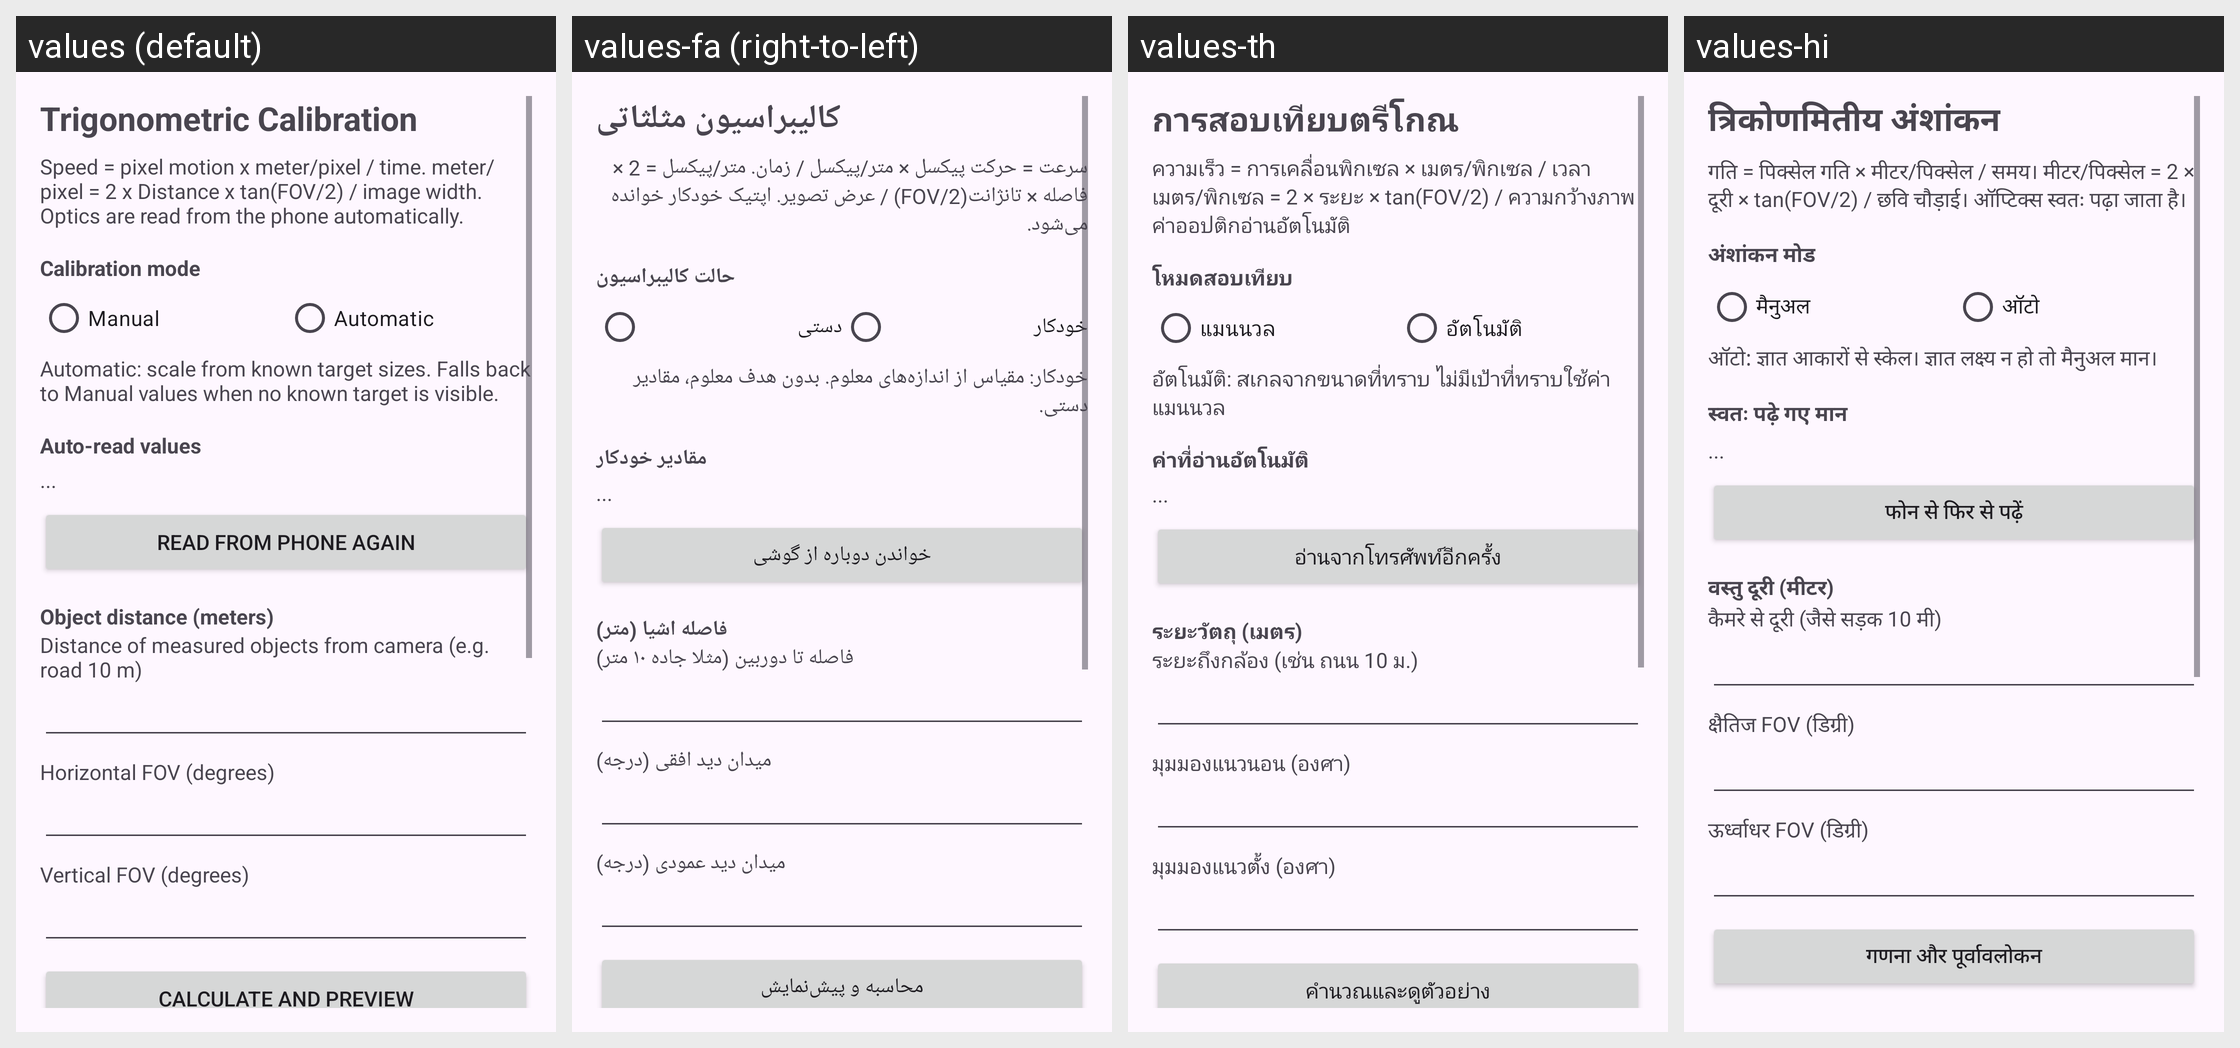

Strings drawn on this Android screen and how each of the app's shown locales translates them:
Android screen res/layout/activity_calibration.xml rendered under 4 locales, left to right: values (default), values-fa (right-to-left), values-th, values-hi. Device: Nexus 5 (rendered at 1080×1920; each locale shown at half size, 540×960, under a caption strip naming it); theme Theme.SpeedCam.
Other locales in the repository, not shown: values-ar, values-bg, values-cs, values-de, values-el, values-es, values-fr, values-he, values-hr, values-hu, values-id, values-it, values-ja, values-ko, values-ms, values-nl, values-pl, values-pt, values-ro, values-ru, values-sr, values-sv, values-tr, values-uk, values-vi, values-zh-rCN, values-zh-rTW.
Strings drawn on this screen, with the default value and each locale's value (text and hints the layout hard-codes, and strings that could not be matched under every locale, appear in the picture but are not listed):

title_calibration
  values: Trigonometric Calibration
  values-fa: کالیبراسیون مثلثاتی
  values-th: การสอบเทียบตรีโกณ
  values-hi: त्रिकोणमितीय अंशांकन

calib_desc
  values: Speed = pixel motion x meter/pixel / time. meter/pixel = 2 x Distance x tan(FOV/2) / image width. Optics are read from the phone automatically.
  values-fa: سرعت = حرکت پیکسل × متر/پیکسل / زمان. متر/پیکسل = 2 × فاصله × تانژانت(FOV/2) / عرض تصویر. اپتیک خودکار خوانده می‌شود.
  values-th: ความเร็ว = การเคลื่อนพิกเซล × เมตร/พิกเซล / เวลา เมตร/พิกเซล = 2 × ระยะ × tan(FOV/2) / ความกว้างภาพ ค่าออปติกอ่านอัตโนมัติ
  values-hi: गति = पिक्सेल गति × मीटर/पिक्सेल / समय। मीटर/पिक्सेल = 2 × दूरी × tan(FOV/2) / छवि चौड़ाई। ऑप्टिक्स स्वतः पढ़ा जाता है।

calib_mode
  values: Calibration mode
  values-fa: حالت کالیبراسیون
  values-th: โหมดสอบเทียบ
  values-hi: अंशांकन मोड

mode_manual
  values: Manual
  values-fa: دستی
  values-th: แมนนวล
  values-hi: मैनुअल

mode_auto
  values: Automatic
  values-fa: خودکار
  values-th: อัตโนมัติ
  values-hi: ऑटो

mode_auto_desc
  values: Automatic: scale from known target sizes. Falls back to Manual values when no known target is visible.
  values-fa: خودکار: مقیاس از اندازه‌های معلوم. بدون هدف معلوم، مقادیر دستی.
  values-th: อัตโนมัติ: สเกลจากขนาดที่ทราบ ไม่มีเป้าที่ทราบใช้ค่าแมนนวล
  values-hi: ऑटो: ज्ञात आकारों से स्केल। ज्ञात लक्ष्य न हो तो मैनुअल मान।

label_optics_auto
  values: Auto-read values
  values-fa: مقادیر خودکار
  values-th: ค่าที่อ่านอัตโนมัติ
  values-hi: स्वतः पढ़े गए मान

btn_refresh_optics
  values: Read from phone again
  values-fa: خواندن دوباره از گوشی
  values-th: อ่านจากโทรศัพท์อีกครั้ง
  values-hi: फोन से फिर से पढ़ें

label_distance
  values: Object distance (meters)
  values-fa: فاصله اشیا (متر)
  values-th: ระยะวัตถุ (เมตร)
  values-hi: वस्तु दूरी (मीटर)

distance_desc
  values: Distance of measured objects from camera (e.g. road 10 m)
  values-fa: فاصله تا دوربین (مثلا جاده ۱۰ متر)
  values-th: ระยะถึงกล้อง (เช่น ถนน 10 ม.)
  values-hi: कैमरे से दूरी (जैसे सड़क 10 मी)

label_fov_h
  values: Horizontal FOV (degrees)
  values-fa: میدان دید افقی (درجه)
  values-th: มุมมองแนวนอน (องศา)
  values-hi: क्षैतिज FOV (डिग्री)

label_fov_v
  values: Vertical FOV (degrees)
  values-fa: میدان دید عمودی (درجه)
  values-th: มุมมองแนวตั้ง (องศา)
  values-hi: ऊर्ध्वाधर FOV (डिग्री)

btn_calc_preview
  values: Calculate and preview
  values-fa: محاسبه و پیش‌نمایش
  values-th: คำนวณและดูตัวอย่าง
  values-hi: गणना और पूर्वावलोकन
